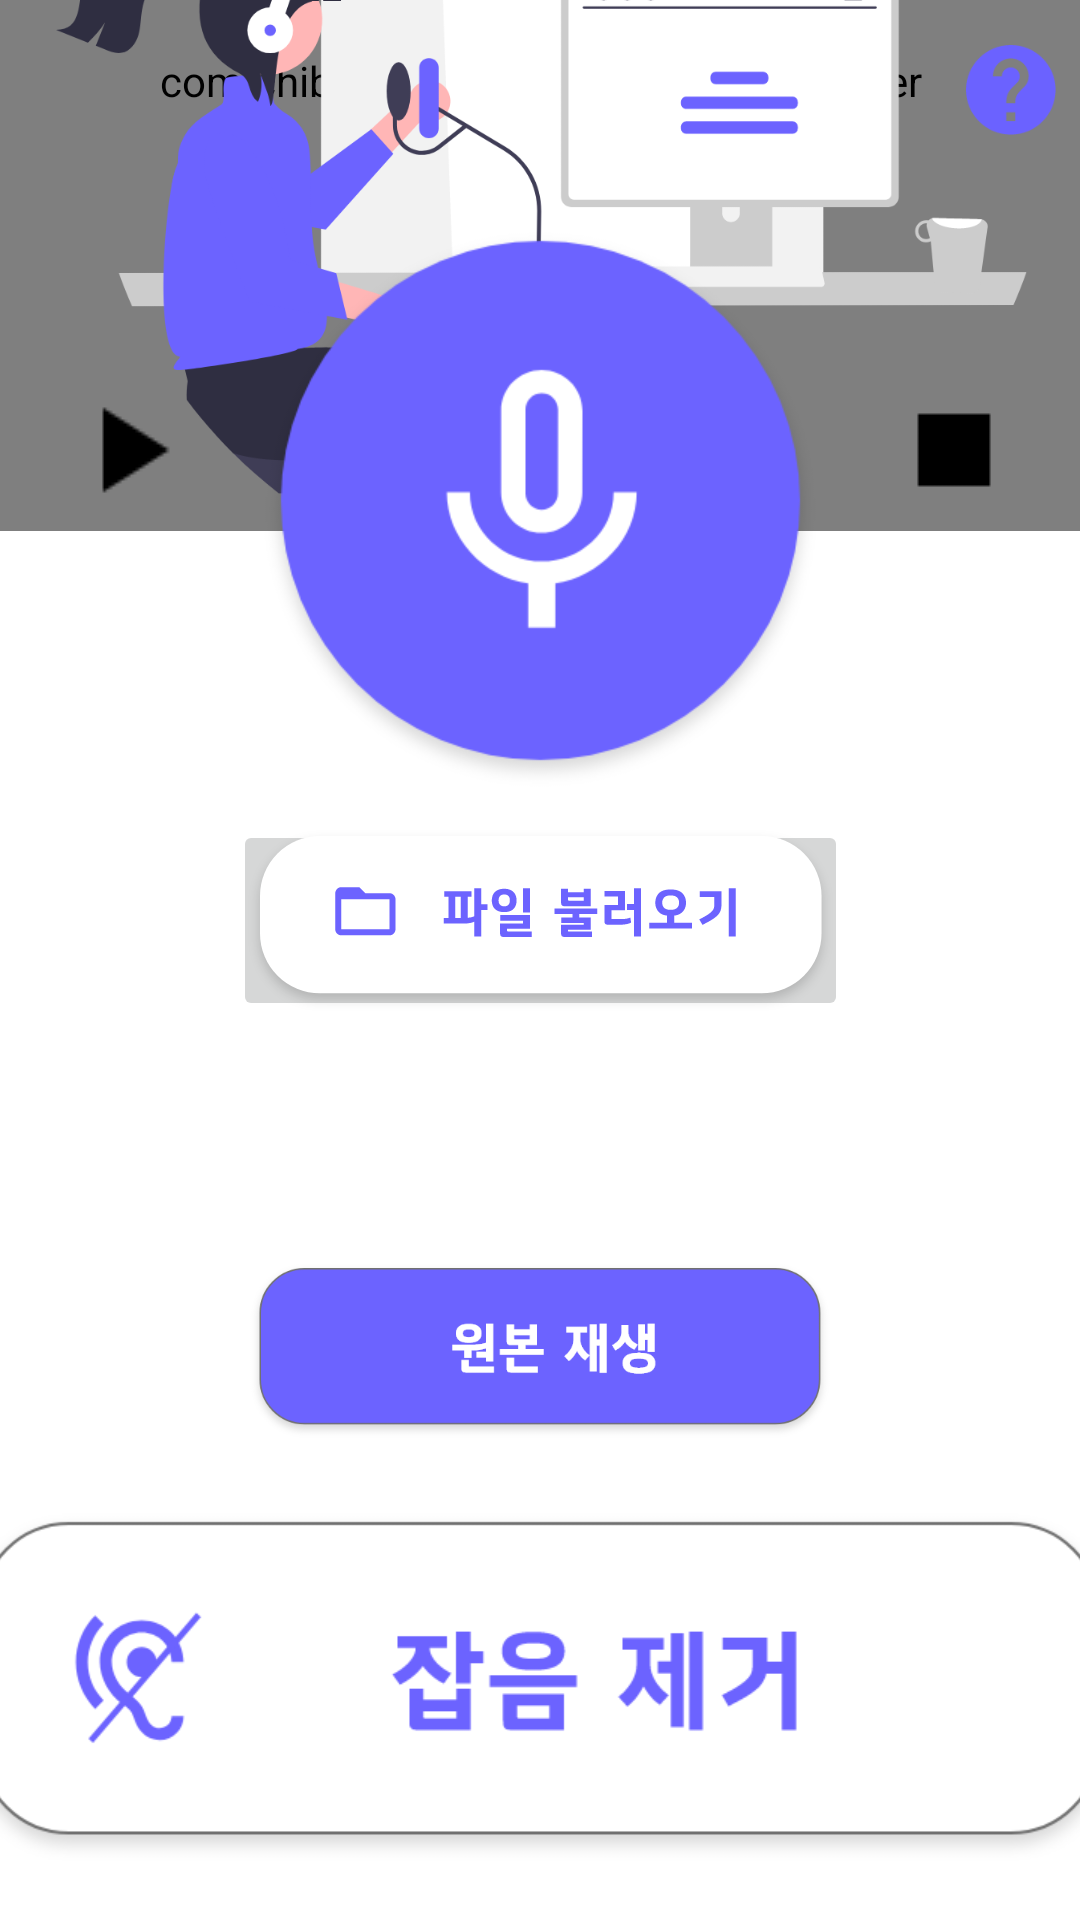

Reconstruct the res/layout file that produces this screen, plus the resources it refers to.
<!-- AndroidManifest.xml: application theme Theme.Speech_enhancement_rt_on_mobile -->
<!-- res/layout/fragment_audio.xml -->
<?xml version="1.0" encoding="utf-8"?>
<androidx.constraintlayout.widget.ConstraintLayout xmlns:android="http://schemas.android.com/apk/res/android"
    xmlns:app="http://schemas.android.com/apk/res-auto"
    xmlns:tools="http://schemas.android.com/tools"
    android:layout_width="match_parent"
    android:layout_height="match_parent"
    android:orientation="vertical"
    tools:context=".MainActivity">


    <Button
        android:id="@+id/btn_info"
        android:layout_width="30dp"
        android:layout_height="30dp"
        android:background="@drawable/ic_help_24px"
        android:layout_marginTop="15dp"
        android:layout_marginEnd="8dp"
        android:layout_marginStart="8dp"
        app:layout_constraintTop_toTopOf="parent"
        app:layout_constraintEnd_toEndOf="parent"
        app:layout_constraintVertical_bias="0.2"/>

    <FrameLayout
        android:layout_width="409dp"
        android:layout_height="321dp"
        app:layout_constraintBottom_toTopOf="@+id/btn_record"
        app:layout_constraintEnd_toEndOf="parent"
        app:layout_constraintStart_toStartOf="parent"
        app:layout_constraintTop_toTopOf="parent">

        <com.chibde.visualizer.CircleBarVisualizer
            android:id="@+id/visualizer"
            android:layout_width="match_parent"
            android:layout_height="300dp"
            android:background="@color/white" />

        <ImageView
            android:id="@+id/bg_audio"
            android:layout_width="match_parent"
            android:layout_height="match_parent"
            android:src="@drawable/bg_audio"
            app:layout_constraintBottom_toTopOf="@id/btn_record"
            app:layout_constraintEnd_toEndOf="parent"
            app:layout_constraintStart_toStartOf="parent"
            app:layout_constraintTop_toTopOf="parent" />

    </FrameLayout>



    <ImageButton
        android:id="@+id/btn_play"
        android:layout_marginTop="15dp"
        android:layout_marginBottom="55dp"
        android:layout_width="wrap_content"
        android:layout_height="wrap_content"
        android:background="@null"
        android:src="@drawable/btn_video_stop"
        android:gravity="center"
        app:layout_constraintEnd_toStartOf="@id/btn_record"
        app:layout_constraintStart_toStartOf="parent"
        app:layout_constraintBottom_toBottomOf="@id/btn_record"
        app:layout_constraintTop_toTopOf="@id/btn_record"
        android:textColor="#ffffff"/>


    <ImageButton
        android:id="@+id/btn_record"
        android:layout_width="wrap_content"
        android:layout_height="wrap_content"
        android:layout_marginBottom="236dp"
        android:background="@null"
        android:gravity="center"
        android:src="@drawable/btn_audio_record"
        android:textColor="#ffffff"
        app:layout_constraintBottom_toTopOf="@id/btn_se"
        app:layout_constraintEnd_toEndOf="parent"
        app:layout_constraintStart_toStartOf="parent" />

    <ImageButton
        android:id="@+id/btn_record_refresh"
        android:layout_marginTop="15dp"
        android:layout_marginBottom="55dp"
        android:layout_width="wrap_content"
        android:layout_height="wrap_content"
        android:background="@null"
        android:src="@drawable/btn_audio_stop"
        android:gravity="center"
        app:layout_constraintEnd_toEndOf="parent"
        app:layout_constraintStart_toEndOf="@id/btn_record"
        app:layout_constraintBottom_toBottomOf="@id/btn_record"
        app:layout_constraintTop_toTopOf="@id/btn_record"
        android:textColor="#ffffff"/>


    <ImageButton
        android:id="@+id/btn_se"
        android:layout_width="wrap_content"
        android:layout_height="wrap_content"
        android:layout_marginBottom="16dp"
        android:background="@null"
        android:src="@drawable/btn_se_unclicked"
        app:layout_constraintBottom_toBottomOf="parent"
        app:layout_constraintEnd_toEndOf="parent"
        app:layout_constraintStart_toStartOf="parent" />

    <ImageButton
        android:id="@+id/btn_record_play"
        android:layout_width="wrap_content"
        android:layout_height="wrap_content"
        android:background="@null"
        android:src="@drawable/btn_original_play"
        app:layout_constraintBottom_toTopOf="@+id/btn_se"
        app:layout_constraintEnd_toEndOf="parent"
        app:layout_constraintStart_toStartOf="parent"
        app:layout_constraintTop_toBottomOf="@+id/btn_upload"
        app:layout_constraintVertical_bias="0.797" />

    <ImageButton
        android:id="@+id/btn_upload"
        android:layout_width="205dp"
        android:layout_height="67dp"
        android:layout_marginTop="8dp"
        android:gravity="center"
        android:src="@drawable/btn_file_load"
        android:textColor="#ffffff"
        app:layout_constraintBottom_toTopOf="@+id/btn_se"
        app:layout_constraintEnd_toEndOf="parent"
        app:layout_constraintStart_toStartOf="parent"
        app:layout_constraintTop_toBottomOf="@+id/btn_record"
        app:layout_constraintVertical_bias="0.0"
        tools:ignore="OnClick" />


</androidx.constraintlayout.widget.ConstraintLayout>
<!-- resources referenced by this layout -->
<resources>
  <color name="white">#FFFFFFFF</color>
  <!-- drawable bg_audio: png bitmap (drawable-hdpi, 79607 bytes) -->
  <!-- drawable btn_audio_record: png bitmap (drawable-hdpi, 16510 bytes) -->
  <!-- drawable btn_audio_stop: png bitmap (drawable, 135 bytes) -->
  <!-- drawable btn_file_load: png bitmap (drawable-hdpi, 8742 bytes) -->
  <!-- drawable btn_original_play: png bitmap (drawable-hdpi, 11109 bytes) -->
  <!-- drawable btn_se_unclicked: png bitmap (drawable-hdpi, 13000 bytes) -->
  <!-- drawable btn_video_stop: png bitmap (drawable, 285 bytes) -->
  <!-- drawable ic_help_24px: png bitmap (drawable-hdpi, 1866 bytes) -->
  <style name="Theme.Speech_enhancement_rt_on_mobile" parent="Theme.MaterialComponents.DayNight.DarkActionBar">
          
          <item name="colorPrimary">@color/purple_500</item>
          <item name="colorPrimaryVariant">@color/purple_700</item>
          <item name="colorOnPrimary">@color/white</item>
          
          <item name="colorSecondary">@color/teal_200</item>
          <item name="colorSecondaryVariant">@color/teal_700</item>
          <item name="colorOnSecondary">@color/black</item>
          
          <item name="android:statusBarColor" tools:targetApi="l">?attr/colorPrimaryVariant</item>
          
      </style>
  <color name="purple_500">#FF6200EE</color>
  <color name="purple_700">#FF3700B3</color>
  <color name="teal_200">#FF03DAC5</color>
  <color name="teal_700">#FF018786</color>
  <color name="black">#FF000000</color>
</resources>
